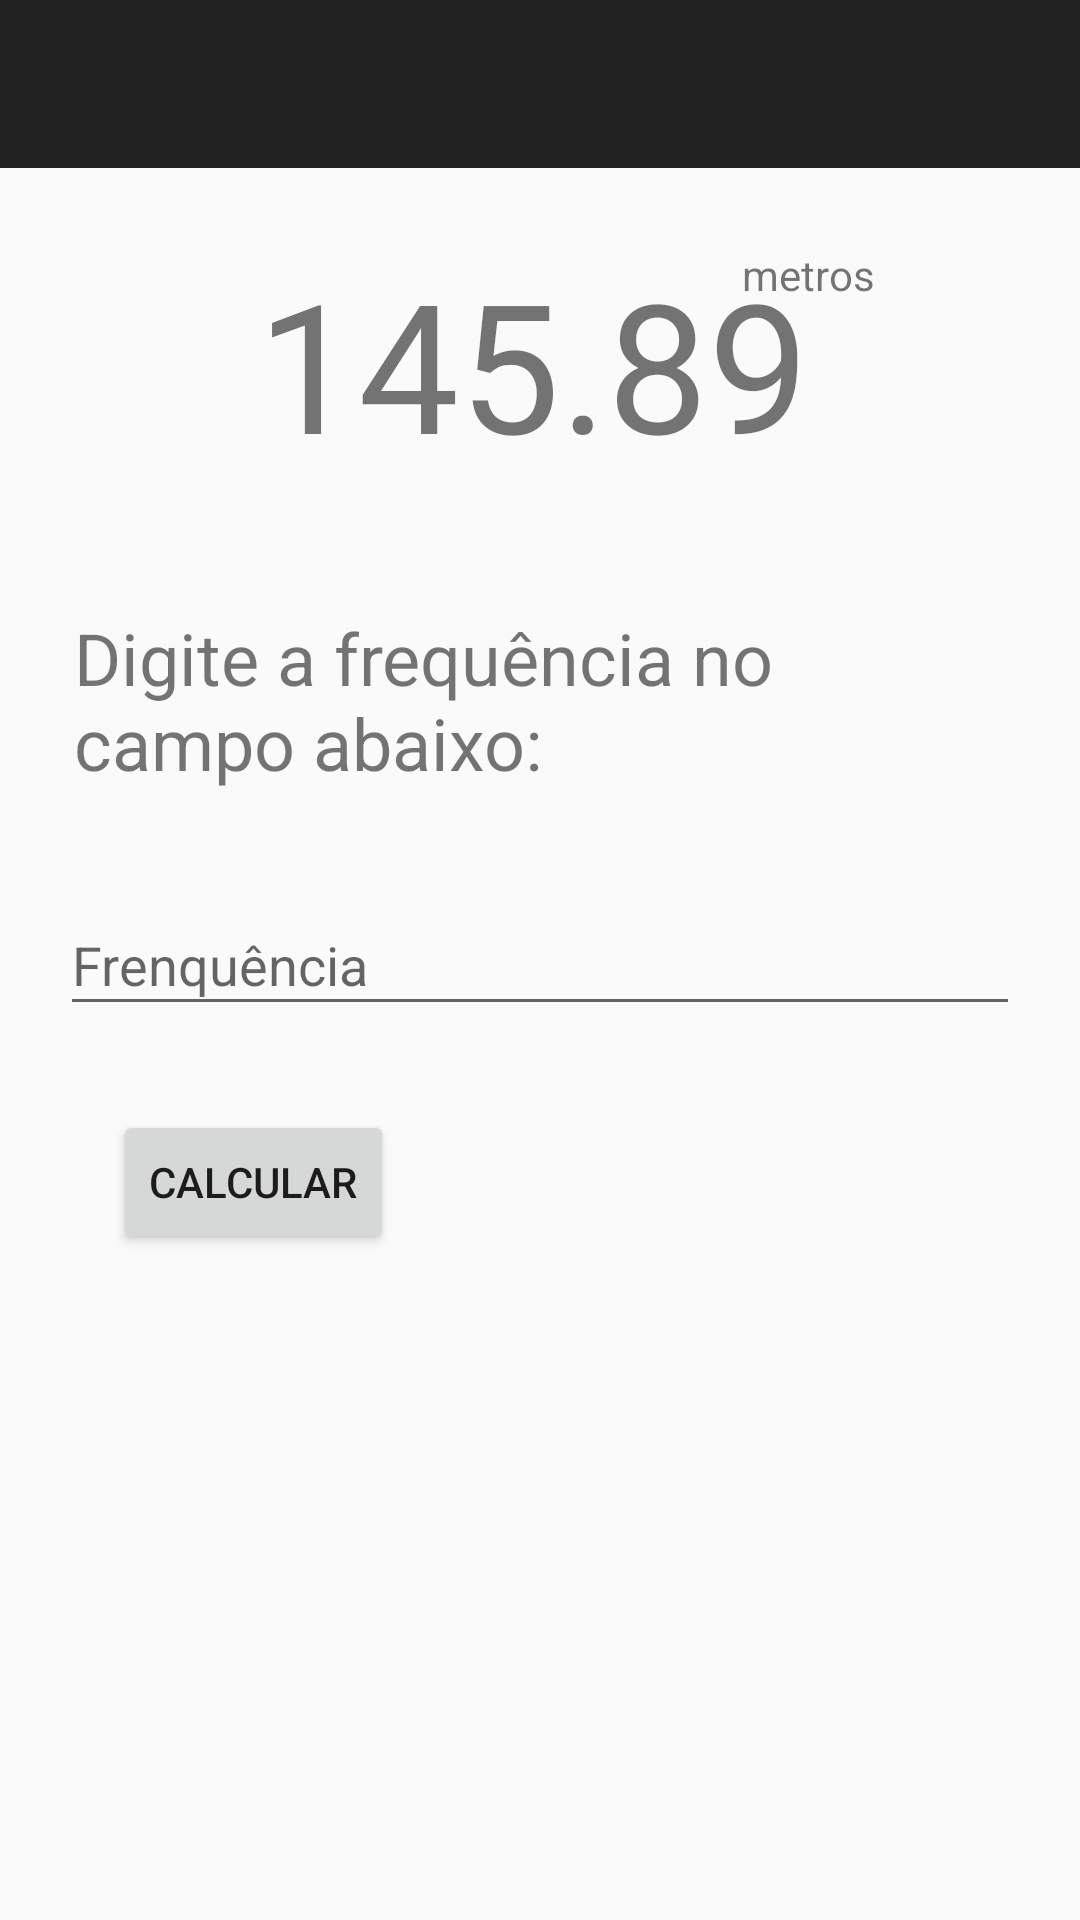

Here is an Android app screen rendered from its layout file. Give the layout XML and the strings, colors and styles it references.
<!-- AndroidManifest.xml: activity theme AppTheme.NoActionBar -->
<!-- res/layout/activity_calc.xml -->
<?xml version="1.0" encoding="utf-8"?>
<androidx.coordinatorlayout.widget.CoordinatorLayout xmlns:android="http://schemas.android.com/apk/res/android"
    xmlns:app="http://schemas.android.com/apk/res-auto"
    xmlns:tools="http://schemas.android.com/tools"
    android:layout_width="match_parent"
    android:layout_height="match_parent"
    tools:context=".calc.CalcActivity">

    <com.google.android.material.appbar.AppBarLayout
        android:layout_width="match_parent"
        android:layout_height="wrap_content"
        android:theme="@style/AppTheme.AppBarOverlay">

    </com.google.android.material.appbar.AppBarLayout>


    <androidx.appcompat.widget.Toolbar
        android:id="@+id/toolbar"
        android:layout_width="match_parent"
        android:layout_height="?attr/actionBarSize"
        android:background="?attr/colorPrimary"
        app:popupTheme="@style/AppTheme.PopupOverlay" />


    <include
        layout="@layout/content_calc"
        app:layout_anchor="@+id/frameLayout"
        app:layout_anchorGravity="center" />

</androidx.coordinatorlayout.widget.CoordinatorLayout>
<!-- res/layout/content_calc.xml (included above) -->
<?xml version="1.0" encoding="utf-8"?>
<android.support.constraint.ConstraintLayout xmlns:android="http://schemas.android.com/apk/res/android"
    xmlns:app="http://schemas.android.com/apk/res-auto"
    xmlns:tools="http://schemas.android.com/tools"
    android:layout_width="match_parent"
    android:layout_height="match_parent"
    app:layout_behavior="@string/appbar_scrolling_view_behavior"
    app:layout_constrainedHeight="true"
    tools:context=".calc.CalcActivity"
    >


    <EditText
        android:id="@+id/frequencia"
        android:layout_width="320dp"
        android:layout_height="44dp"
        android:layout_weight="1"
        android:ems="10"
        android:hint="Frenquência"
        android:inputType="numberDecimal"
        app:layout_constraintBottom_toBottomOf="parent"
        app:layout_constraintEnd_toEndOf="parent"
        app:layout_constraintStart_toStartOf="parent"
        app:layout_constraintTop_toTopOf="parent" />

    <TextView
        android:id="@+id/textView3"
        android:layout_width="310dp"
        android:layout_height="71dp"
        android:text="Digite a frequência no campo abaixo:"
        android:textSize="24sp"
        app:layout_constraintBottom_toBottomOf="parent"
        app:layout_constraintEnd_toEndOf="parent"
        app:layout_constraintHorizontal_bias="0.495"
        app:layout_constraintStart_toStartOf="parent"
        app:layout_constraintTop_toTopOf="parent"
        app:layout_constraintVertical_bias="0.357" />

    <Button
        android:id="@+id/make_calc"
        android:layout_width="wrap_content"
        android:layout_height="wrap_content"
        android:text="Calcular"
        app:layout_constraintBottom_toBottomOf="parent"
        app:layout_constraintEnd_toEndOf="parent"
        app:layout_constraintHorizontal_bias="0.142"
        app:layout_constraintStart_toStartOf="parent"
        app:layout_constraintTop_toTopOf="parent"
        app:layout_constraintVertical_bias="0.625" />

    <TextView
        android:id="@+id/result"
        android:layout_width="216dp"
        android:layout_height="101dp"
        android:text="145.89"
        android:textSize="60sp"
        app:layout_constraintBottom_toBottomOf="parent"
        app:layout_constraintEnd_toEndOf="parent"
        app:layout_constraintHorizontal_bias="0.594"
        app:layout_constraintStart_toStartOf="parent"
        app:layout_constraintTop_toTopOf="parent"
        app:layout_constraintVertical_bias="0.15" />

    <TextView
        android:id="@+id/textView5"
        android:layout_width="wrap_content"
        android:layout_height="wrap_content"
        android:text="metros"
        app:layout_constraintBottom_toBottomOf="parent"
        app:layout_constraintEnd_toEndOf="parent"
        app:layout_constraintHorizontal_bias="0.783"
        app:layout_constraintStart_toStartOf="parent"
        app:layout_constraintTop_toTopOf="parent"
        app:layout_constraintVertical_bias="0.132" />


</android.support.constraint.ConstraintLayout>
<!-- resources referenced by this layout -->
<resources>
  <style name="AppTheme.AppBarOverlay" parent="ThemeOverlay.AppCompat.Dark.ActionBar" />
  <style name="AppTheme.PopupOverlay" parent="ThemeOverlay.AppCompat.Light" />
  <style name="AppTheme.NoActionBar">
          <item name="windowActionBar">false</item>
          <item name="windowNoTitle">true</item>
      </style>
</resources>
